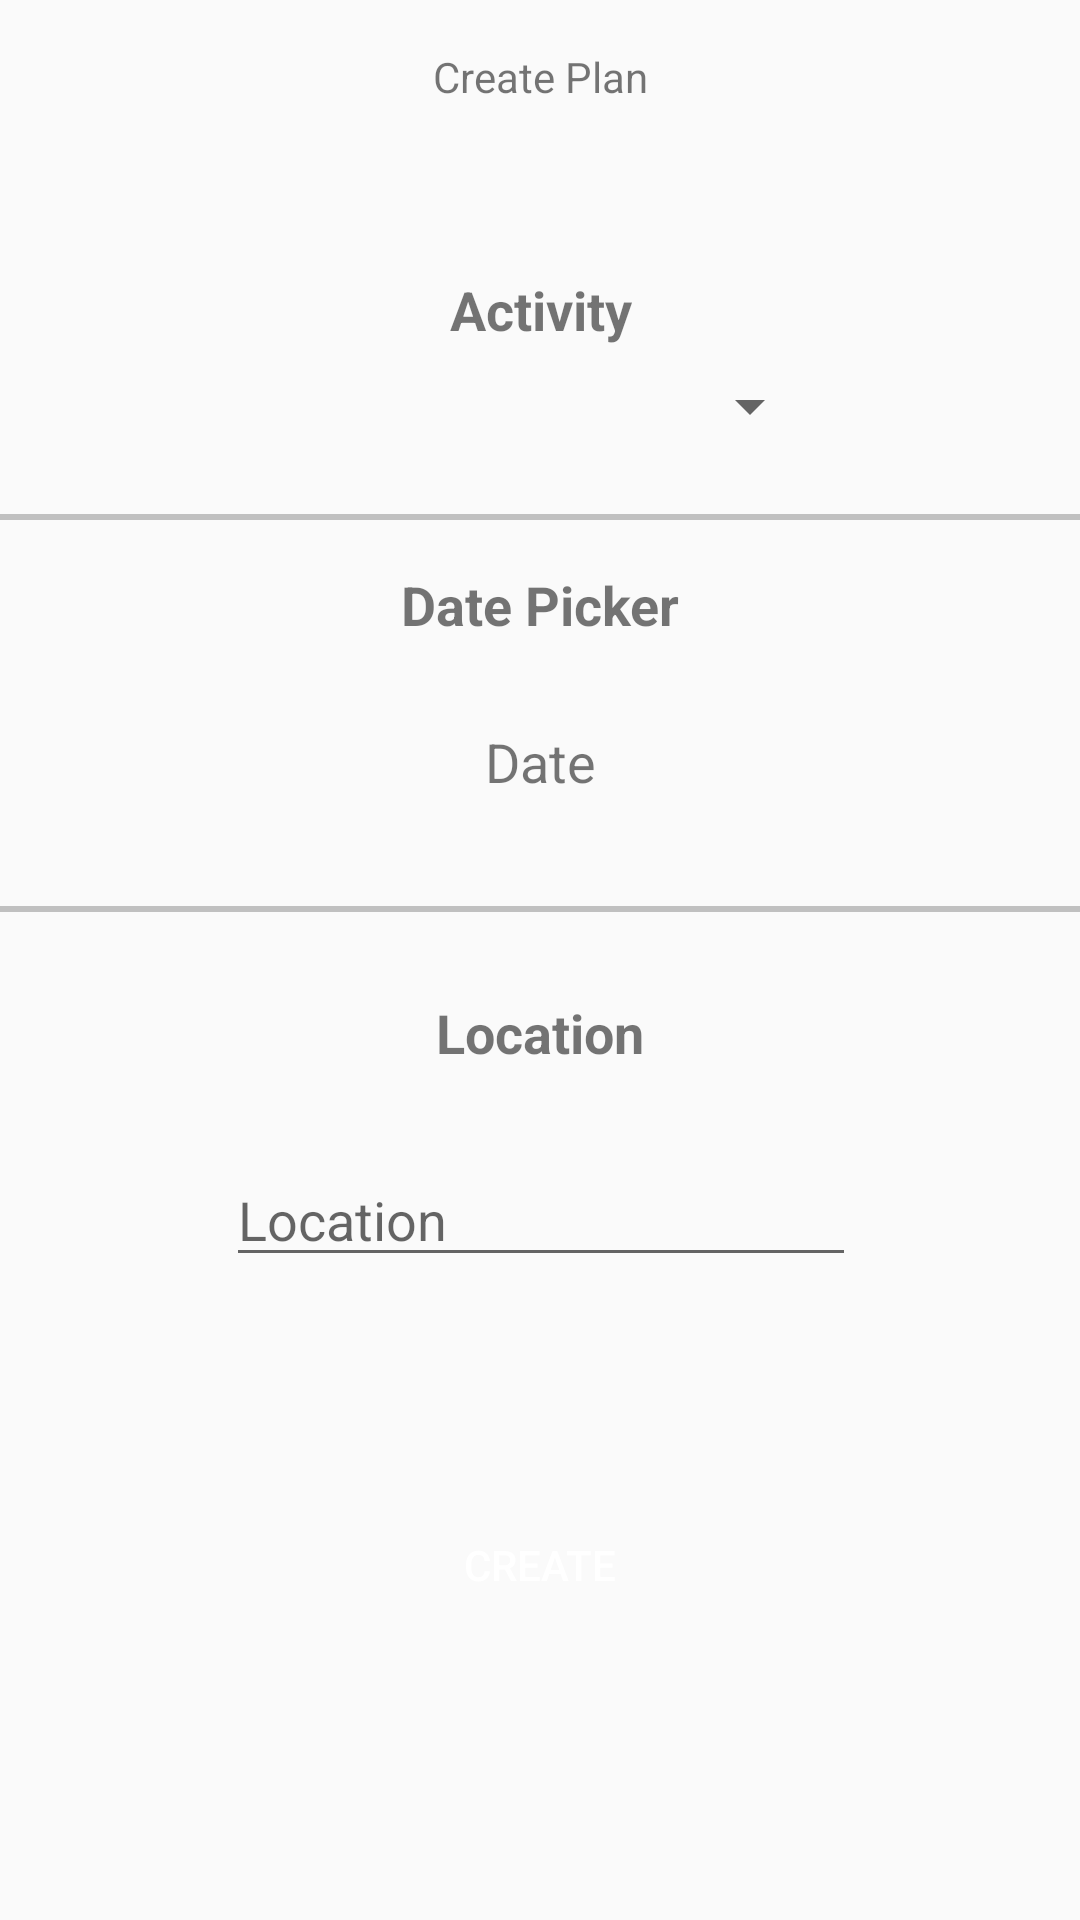

This screen was rendered from an Android layout file. Write that file and the resources it references.
<!-- AndroidManifest.xml: application theme AppTheme -->
<!-- res/layout/activity_create_plans.xml -->
<?xml version="1.0" encoding="utf-8"?>
<android.support.constraint.ConstraintLayout xmlns:android="http://schemas.android.com/apk/res/android"
    xmlns:app="http://schemas.android.com/apk/res-auto"
    xmlns:tools="http://schemas.android.com/tools"
    android:layout_width="match_parent"
    android:layout_height="match_parent"
    android:descendantFocusability="beforeDescendants"
    android:focusableInTouchMode="true"
    tools:context="com.example.mark.activityplanner.CreatePlans"
    tools:layout_editor_absoluteY="25dp">

    <TextView
        android:id="@+id/textView17"
        android:layout_width="wrap_content"
        android:layout_height="wrap_content"
        android:layout_marginTop="16dp"
        android:text="@string/create_plan_string"
        app:layout_constraintEnd_toEndOf="parent"
        app:layout_constraintStart_toStartOf="parent"
        app:layout_constraintTop_toTopOf="parent" />

    <Spinner
        android:id="@+id/activity_spinner_id"
        android:layout_width="188dp"
        android:layout_height="wrap_content"
        android:layout_marginEnd="8dp"
        android:layout_marginLeft="8dp"
        android:layout_marginRight="8dp"
        android:layout_marginStart="8dp"
        android:layout_marginTop="8dp"
        app:layout_constraintEnd_toEndOf="parent"
        app:layout_constraintStart_toStartOf="parent"
        app:layout_constraintTop_toBottomOf="@+id/textView18" />

    <View
        android:id="@+id/view1"
        android:layout_width="fill_parent"
        android:layout_height="2dp"
        android:layout_marginTop="24dp"
        android:background="#c0c0c0"
        app:layout_constraintEnd_toEndOf="parent"
        app:layout_constraintStart_toStartOf="parent"
        app:layout_constraintTop_toBottomOf="@+id/activity_spinner_id" />

    <TextView
        android:id="@+id/textView18"
        android:layout_width="wrap_content"
        android:layout_height="wrap_content"
        android:layout_marginTop="56dp"
        android:text="@string/activity_string"
        android:textSize="18sp"
        android:textStyle="bold"
        app:layout_constraintEnd_toEndOf="parent"
        app:layout_constraintHorizontal_bias="0.501"
        app:layout_constraintStart_toStartOf="parent"
        app:layout_constraintTop_toBottomOf="@+id/textView17" />

    <TextView
        android:id="@+id/textView19"
        android:layout_width="wrap_content"
        android:layout_height="wrap_content"
        android:layout_marginTop="16dp"
        android:text="@string/date_picker_string"
        android:textSize="18sp"
        android:textStyle="bold"
        app:layout_constraintEnd_toEndOf="parent"
        app:layout_constraintStart_toStartOf="parent"
        app:layout_constraintTop_toBottomOf="@+id/view1" />

    <TextView
        android:id="@+id/textView20"
        android:layout_width="wrap_content"
        android:layout_height="wrap_content"
        android:layout_marginTop="28dp"
        android:text="@string/location_string"
        android:textSize="18sp"
        android:textStyle="bold"
        app:layout_constraintEnd_toEndOf="parent"
        app:layout_constraintStart_toStartOf="parent"
        app:layout_constraintTop_toBottomOf="@+id/view2" />

    <Button
        android:id="@+id/btn_create_id"
        style="@style/Widget.AppCompat.Button.Colored"
        android:background="@drawable/roundedbutton"
        android:layout_width="wrap_content"
        android:layout_height="wrap_content"
        android:layout_marginTop="72dp"
        android:text="@string/create_string"
        app:layout_constraintEnd_toEndOf="parent"
        app:layout_constraintStart_toStartOf="parent"
        app:layout_constraintTop_toBottomOf="@+id/et_location_id" />

    <EditText
        android:id="@+id/et_location_id"
        android:layout_width="wrap_content"
        android:layout_height="wrap_content"
        android:layout_marginTop="28dp"
        android:ems="10"
        android:hint="@string/location_string"
        android:inputType="textPersonName"
        app:layout_constraintEnd_toEndOf="parent"
        app:layout_constraintHorizontal_bias="0.502"
        app:layout_constraintStart_toStartOf="parent"
        app:layout_constraintTop_toBottomOf="@+id/textView20" />

    <TextView
        android:id="@+id/date_id"
        android:layout_width="wrap_content"
        android:layout_height="wrap_content"
        android:layout_marginTop="28dp"
        android:text="@string/date_string"
        android:textSize="18sp"
        app:layout_constraintEnd_toEndOf="parent"
        app:layout_constraintStart_toStartOf="parent"
        app:layout_constraintTop_toBottomOf="@+id/textView19" />

    <View
        android:id="@+id/view2"
        android:layout_width="fill_parent"
        android:layout_height="2dp"
        android:layout_marginTop="36dp"
        android:background="#c0c0c0"
        app:layout_constraintEnd_toEndOf="parent"
        app:layout_constraintStart_toStartOf="parent"
        app:layout_constraintTop_toBottomOf="@+id/date_id" />

</android.support.constraint.ConstraintLayout>
<!-- resources referenced by this layout -->
<resources>
  <!-- drawable roundedbutton (drawable) -->
  <?xml version="1.0" encoding="utf-8"?>
  <shape xmlns:android="http://schemas.android.com/apk/res/android"
      android:shape="rectangle">
      <solid android:color="@color/myGreen" />
      <corners android:bottomRightRadius="16dp"
          android:bottomLeftRadius="16dp"
          android:topRightRadius="16dp"
          android:topLeftRadius="16dp"/>
  </shape>
  <string name="activity_string">Activity</string>
  <string name="create_plan_string">Create Plan</string>
  <string name="create_string">Create</string>
  <string name="date_picker_string">Date Picker</string>
  <string name="date_string">Date</string>
  <string name="location_string">Location</string>
  <style name="AppTheme" parent="Theme.AppCompat.Light.NoActionBar">
          
          
      </style>
</resources>
